Run: headless pygame with SDL's dummy video driver; simulated clock (each Clock.tick advances the game by its frame time, no real sleeping); random seed 0; keys injected as events and as key.get_pressed() state; mouse plan: one left click at the window centre at the start of phase 2, then a move to the lower-right quarter at the start of phase 3.
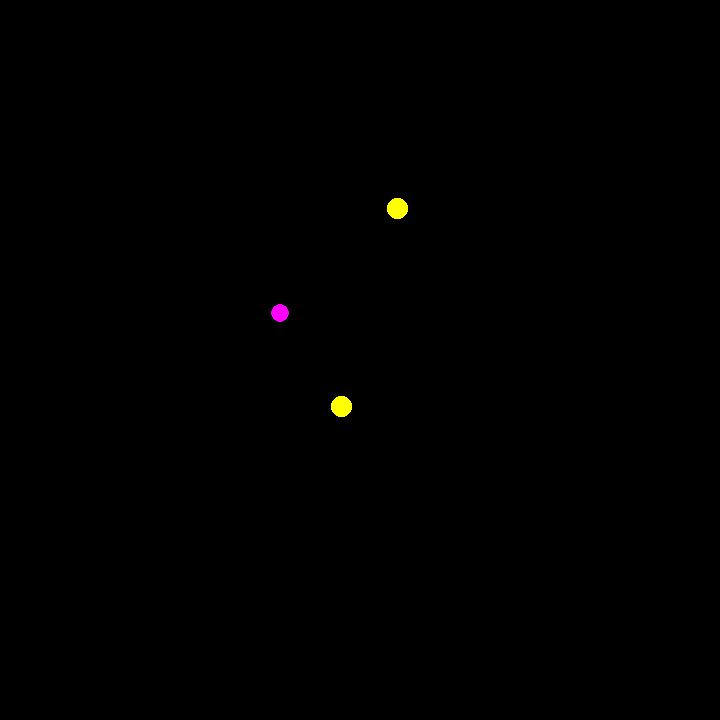
Frame 1 of 4 · flips 1–60 · no input
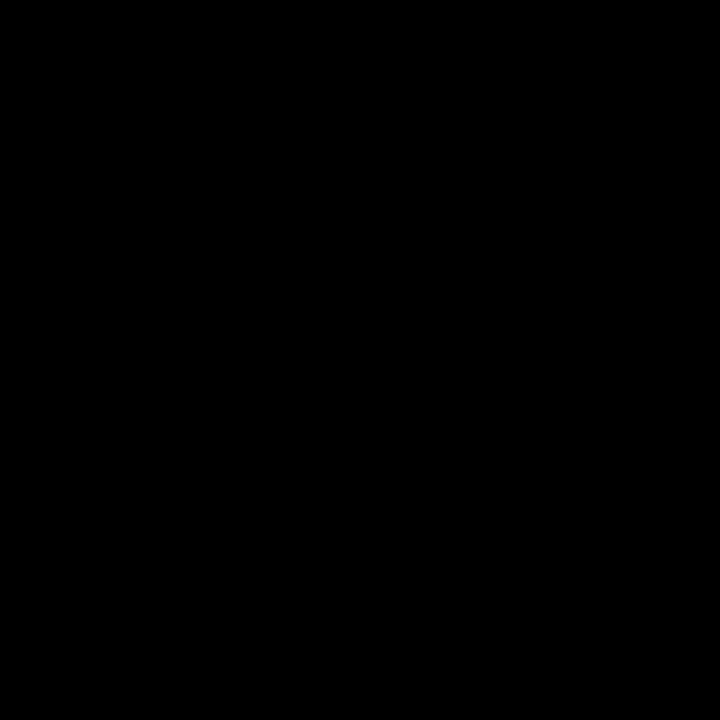
Frame 2 of 4 · flips 61–180 · clicked the window centre · tapped SPACE, RETURN · held RIGHT (→), D
Frame 3 of 4 · flips 181–300 · moved the mouse to the lower-right quarter · held DOWN (↓), S · screen unchanged from frame 2, image omitted
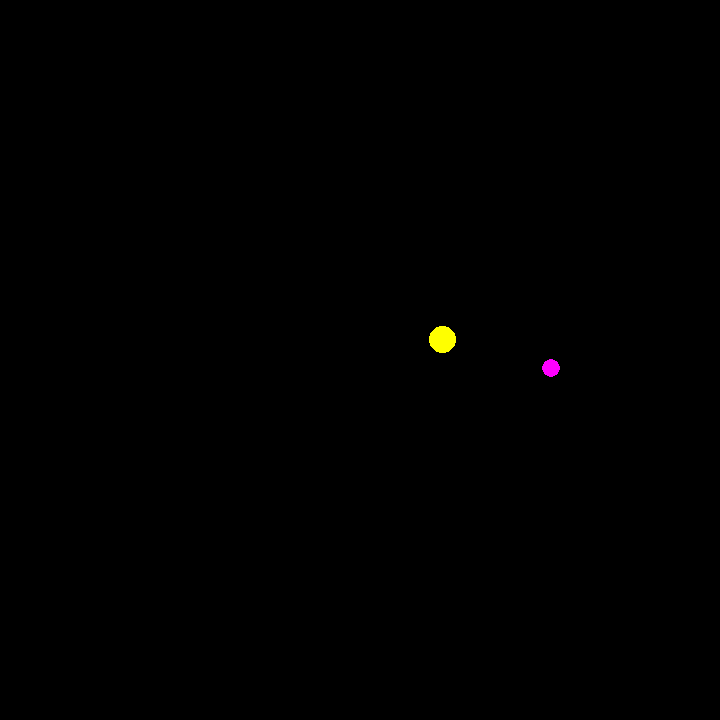
Frame 4 of 4 · flips 301–420 · held LEFT (←), A, UP (↑), W

The pygame program that drew these frames:

"""
Pygame gravity simulator
"""

# Imports
import pygame
import math
import random
import sys

# Initialize Pygame
pygame.init()

# Set up display
SCREEN_WIDTH = 720
SCREEN_HEIGHT = 720
CAPTION = "Orbital Simulation"
FPS = 60

zoom = 0.5
GRAVITY = 1

screen = pygame.display.set_mode([SCREEN_WIDTH, SCREEN_HEIGHT])
pygame.display.set_caption(CAPTION)

offset_x, offset_y = SCREEN_WIDTH / 2, SCREEN_HEIGHT / 2

colors = [ (255, 0, 0), (0, 255, 0,), (0, 0, 255),
           (255, 255, 0), (255, 0, 255), (0, 255, 255) ]

all_planets = []

# Classes

class Planet:

    def __init__(self, n, x, y):
        self.mass = rand(1, 5)
        self.color = colors[n]
        self.radius = 15 * math.cbrt(self.mass)
        self.accl_x = 0
        self.accl_y = 0
        self.velo_x = rand(-50, 50) / 60
        self.velo_y = rand(-50, 50) / 60
        self.x = x
        self.y = y

    def move(self):
        self.find_sum_of_forces()
        
        self.velo_x += self.accl_x
        self.x += self.velo_x

        self.velo_y += self.accl_y
        self.y += self.velo_y

    def find_sum_of_forces(self):
        if self.mass != 0:
            for n in range(len(all_planets)):
                other = all_planets[n]
                if self != other and other.mass != 0:
                    angle = math.atan2(self.y - other.y, self.x - other.x)
                    distance = math.sqrt((self.x - other.x)**2 + (self.y - other.y)**2)

                    if distance < self.radius + other.radius and other.mass != 0:
                        self.merge(other)
                    
                    self.total_force = - GRAVITY * (self.mass * other.mass) / distance
                    
                    self.accl_x = self.total_force * math.cos(angle) / self.mass
                    self.accl_y = self.total_force * math.sin(angle) / self.mass

    def merge(self, other):
        if self.mass < other.mass:
            return
        else:
            self.color = ((self.mass * self.color[0] + other.mass * other.color[0]) / (self.mass + other.mass),
                          (self.mass * self.color[1] + other.mass * other.color[1]) / (self.mass + other.mass),
                          (self.mass * self.color[2] + other.mass * other.color[2]) / (self.mass + other.mass) )
            
            self.radius = 15 * math.cbrt(self.mass + other.mass)
            self.accl_x = (self.mass * self.accl_x + other.mass * other.accl_x) / (self.mass + other.mass)
            self.accl_y = (self.mass * self.accl_y + other.mass * other.accl_y) / (self.mass + other.mass)
            self.velo_x = (self.mass * self.velo_x + other.mass * other.velo_x) / (self.mass + other.mass)
            self.velo_y = (self.mass * self.velo_y + other.mass * other.velo_y) / (self.mass + other.mass)

            self.mass = (self.mass + other.mass)
            other.mass = 0

    def draw(self):
        if self.mass != 0:
            pygame.draw.ellipse(screen, self.color, [zoom * (self.x - self.radius) + offset_x,
                                                     zoom * (self.y - self.radius) + offset_y,
                                                     zoom * 2 * self.radius, zoom * 2 * self.radius])
            '''
            pygame.draw.line(screen, (255, 255, 255), [zoom * self.x + offset_x, zoom * self.y + offset_y],
                                                      [zoom * self.x + 50 * self.velo_x + offset_x,
                                                       zoom * self.y + 50 * self.velo_y + offset_y]) '''
                

def rand(low, high):
    return random.randint(low, high)


# Game functions
def process_input():
    global zoom, offset_x, offset_y
    global all_planets
    
    for event in pygame.event.get():
        if event.type == pygame.QUIT:
            return False
        if event.type == pygame.MOUSEWHEEL:
            zoom += 0.1 * event.y
        elif event.type == pygame.MOUSEBUTTONDOWN:
            mouse_pressed = pygame.mouse.get_pressed()

            if mouse_pressed[0]:
                mouse_pos = pygame.mouse.get_pos()
                all_planets.append(Planet(rand(0, 5), mouse_pos[0] + offset_x, mouse_pos[1] + offset_y))
            
        if event.type == pygame.KEYDOWN:
            if event.key == pygame.K_r:
                zoom = 0.5
                offset_x = SCREEN_WIDTH / 2
                offset_y = SCREEN_HEIGHT / 2
                for n in range(len(all_planets)):
                    x, y = rand(-360, 360), rand(-360, 360)
                    all_planets[n].__init__(n % len(colors) - 1, x, y)

    pressed_keys = pygame.key.get_pressed()

    if pressed_keys[pygame.K_w]:
        offset_y += 10
    elif pressed_keys[pygame.K_s]:
        offset_y -= 10

    if pressed_keys[pygame.K_a]:
        offset_x += 10
    elif pressed_keys[pygame.K_d]:
        offset_x -= 10
        
    return True


def update():
    for n in range(len(all_planets)):
        all_planets[n].move()


def draw():
    screen.fill((0, 0, 0))
    for n in range(len(all_planets)):
        all_planets[n].draw()


def game_loop():
    clock = pygame.time.Clock()
    global planet_1, planet_2, planet_3
    global all_planets

    for n in range(3):
        n = rand(0, len(colors) - 1)
        x, y = rand(-360, 360), rand(-360, 360)
        all_planets.append(Planet(n, x, y))


    running = True
    while running:
        running = process_input()
        update()
        draw()

        pygame.display.flip()
        clock.tick(FPS)

    pygame.quit()
    sys.exit()


if __name__ == "__main__":
    game_loop()
